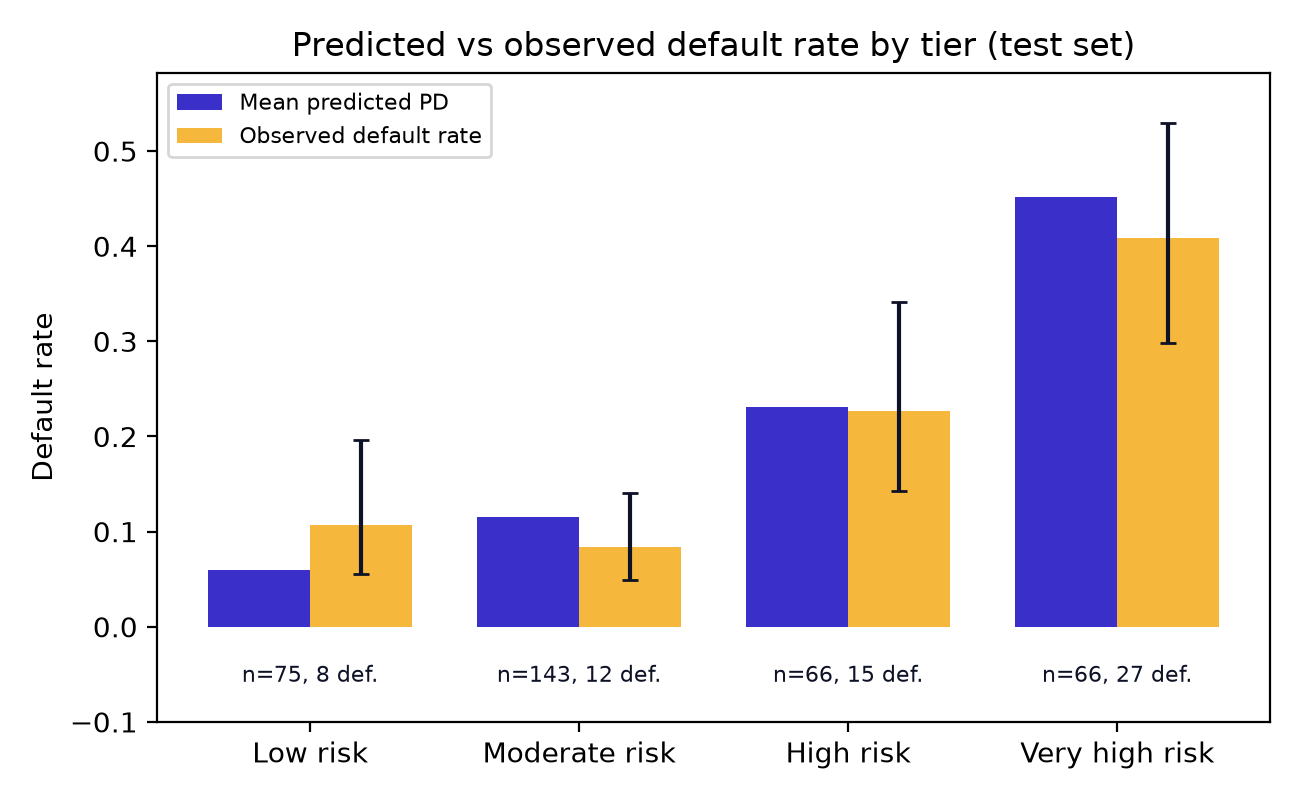

The table this chart was drawn from, first rows:
tier, pd_band, band_low, band_high, n, defaults, mean_predicted_pd, observed_default_rate, wilson_low, wilson_high, observed_outside_band, interval_misses_band, sample
Low risk, 0% to 8%, 0.0, 0.08, 75, 8, 0.05965, 0.1067, 0.05505, 0.1966, True, False, test
Moderate risk, 8% to 17%, 0.08, 0.17, 143, 12, 0.1154, 0.08392, 0.04865, 0.1409, False, False, test
High risk, 17% to 30%, 0.17, 0.3, 66, 15, 0.2306, 0.2273, 0.1429, 0.3417, False, False, test
Very high risk, 30% to 100%, 0.3, 1.0, 66, 27, 0.4514, 0.4091, 0.2987, 0.5295, False, False, test
Low risk, 0% to 8%, 0.0, 0.08, 369, 28, 0.06033, 0.07588, 0.05302, 0.1075, False, False, oof_train
Moderate risk, 8% to 17%, 0.08, 0.17, 607, 69, 0.1174, 0.1137, 0.09081, 0.1414, False, False, oof_train
High risk, 17% to 30%, 0.17, 0.3, 313, 71, 0.2278, 0.2268, 0.1839, 0.2764, False, False, oof_train
Very high risk, 30% to 100%, 0.3, 1.0, 290, 119, 0.4239, 0.4103, 0.3553, 0.4678, False, False, oof_train
Low risk, 0% to 8%, 0.0, 0.08, 81, 3, 0.06196, 0.03704, 0.01268, 0.1033, False, False, validation
Moderate risk, 8% to 17%, 0.08, 0.17, 130, 16, 0.118, 0.1231, 0.0772, 0.1906, False, False, validation
High risk, 17% to 30%, 0.17, 0.3, 64, 12, 0.223, 0.1875, 0.1106, 0.2997, False, False, validation
Very high risk, 30% to 100%, 0.3, 1.0, 57, 31, 0.4251, 0.5439, 0.4159, 0.6663, False, False, validation
